Photos from the image-classification dataset "Data" in the GitHub repository yashhashhrrreee/Peppermint-Identification-and-Classification-Model. Its 3 classes are: dried, fresh, spoiled.

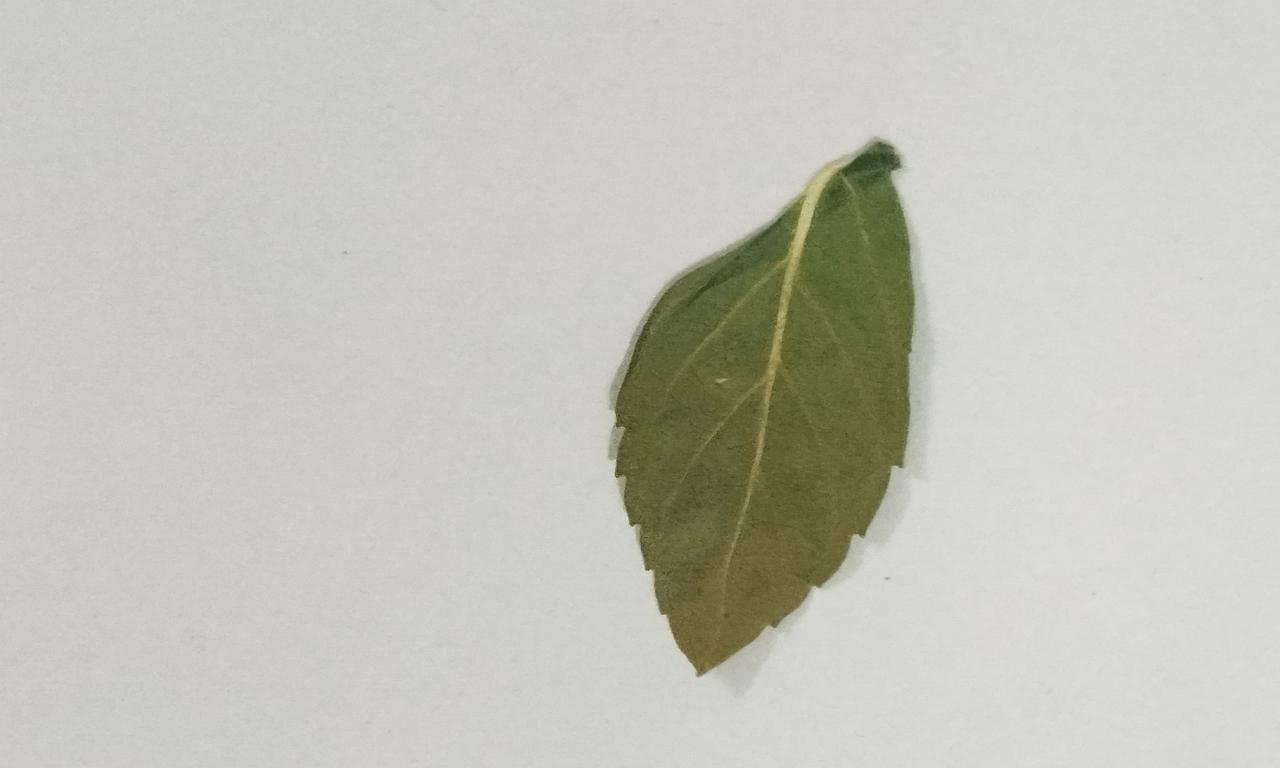
Label: dried

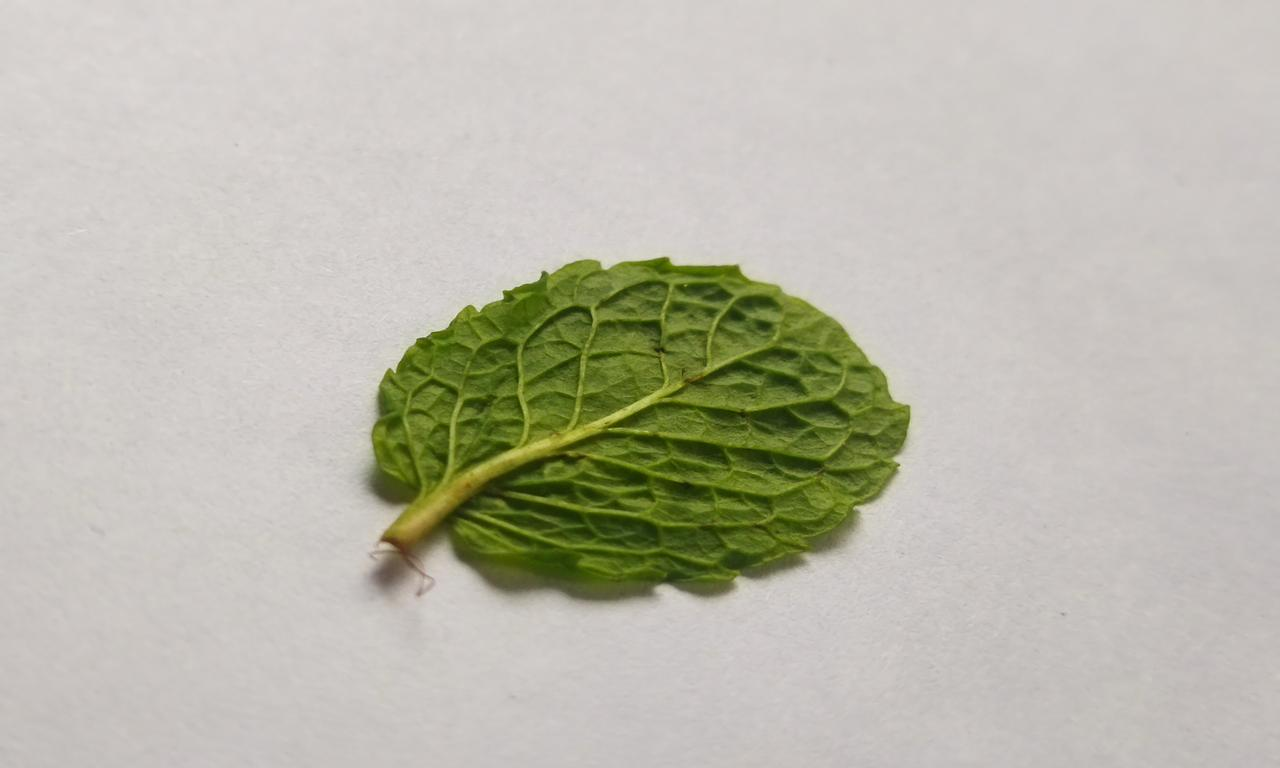
Label: fresh

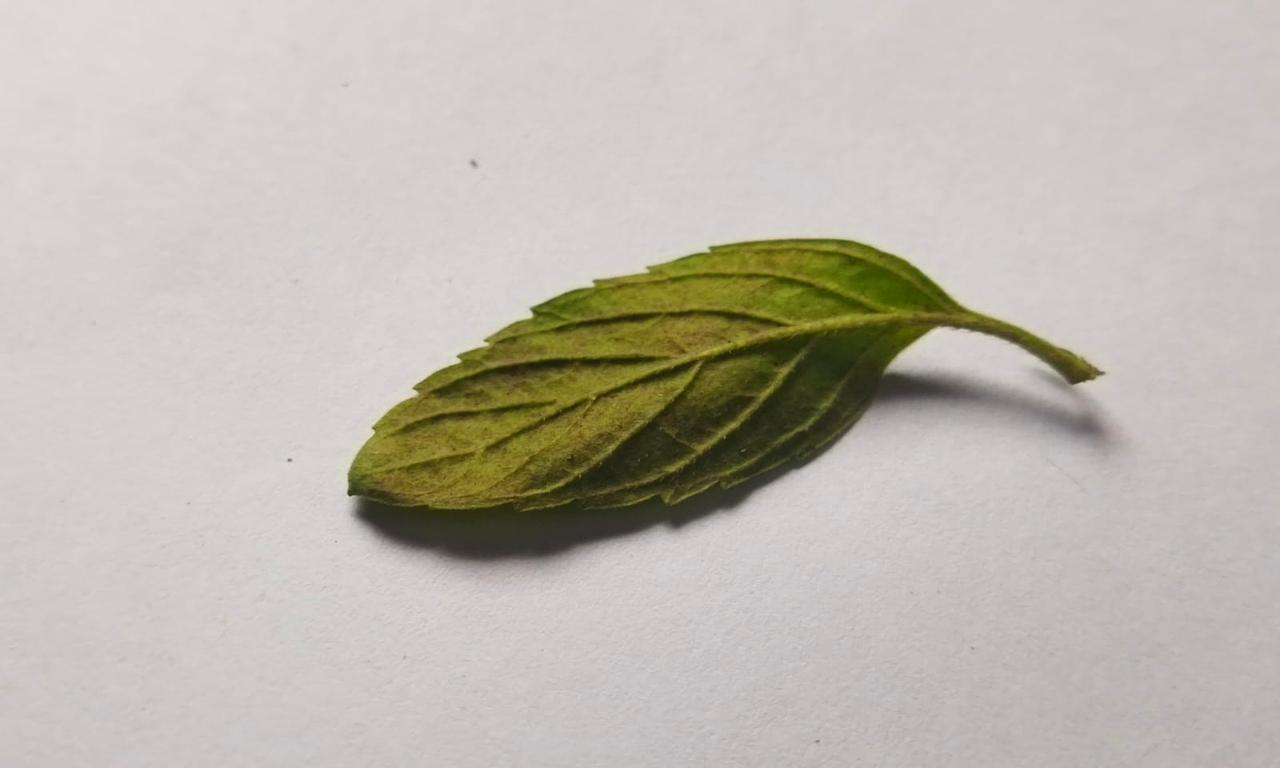
Label: spoiled

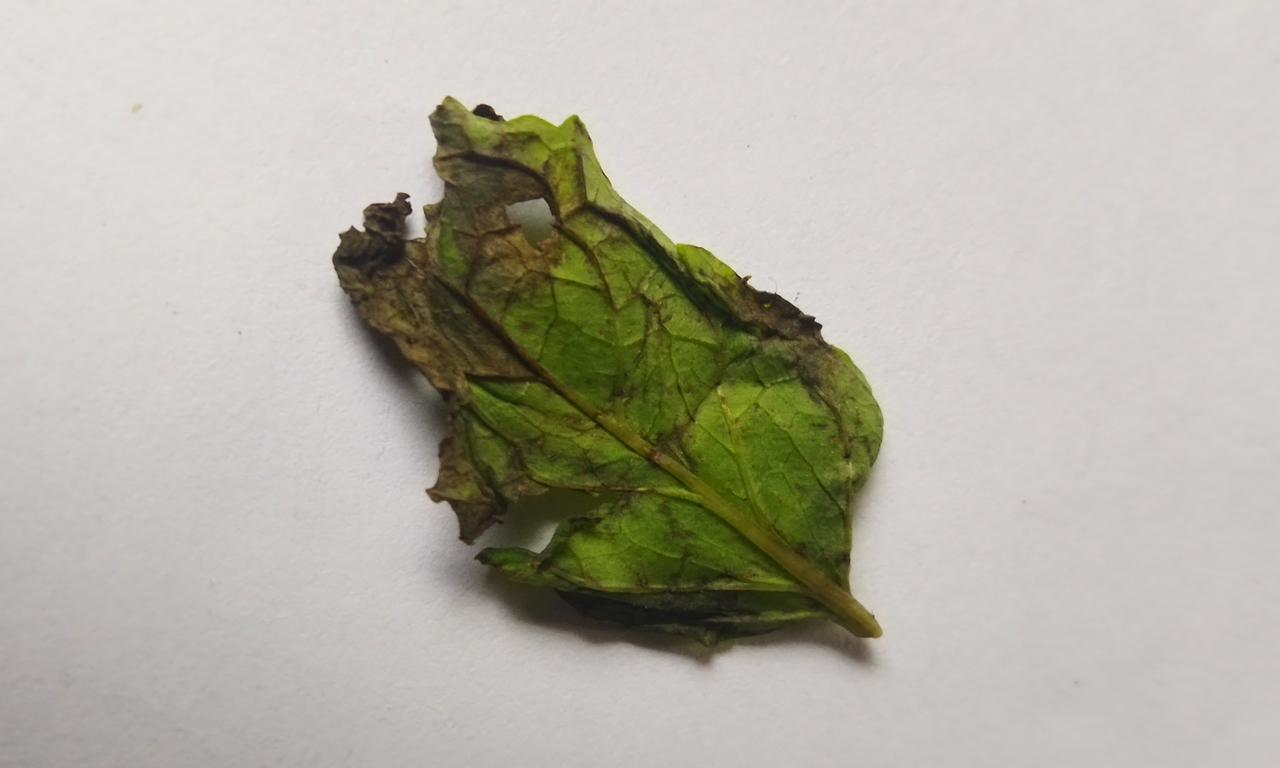
Label: spoiled

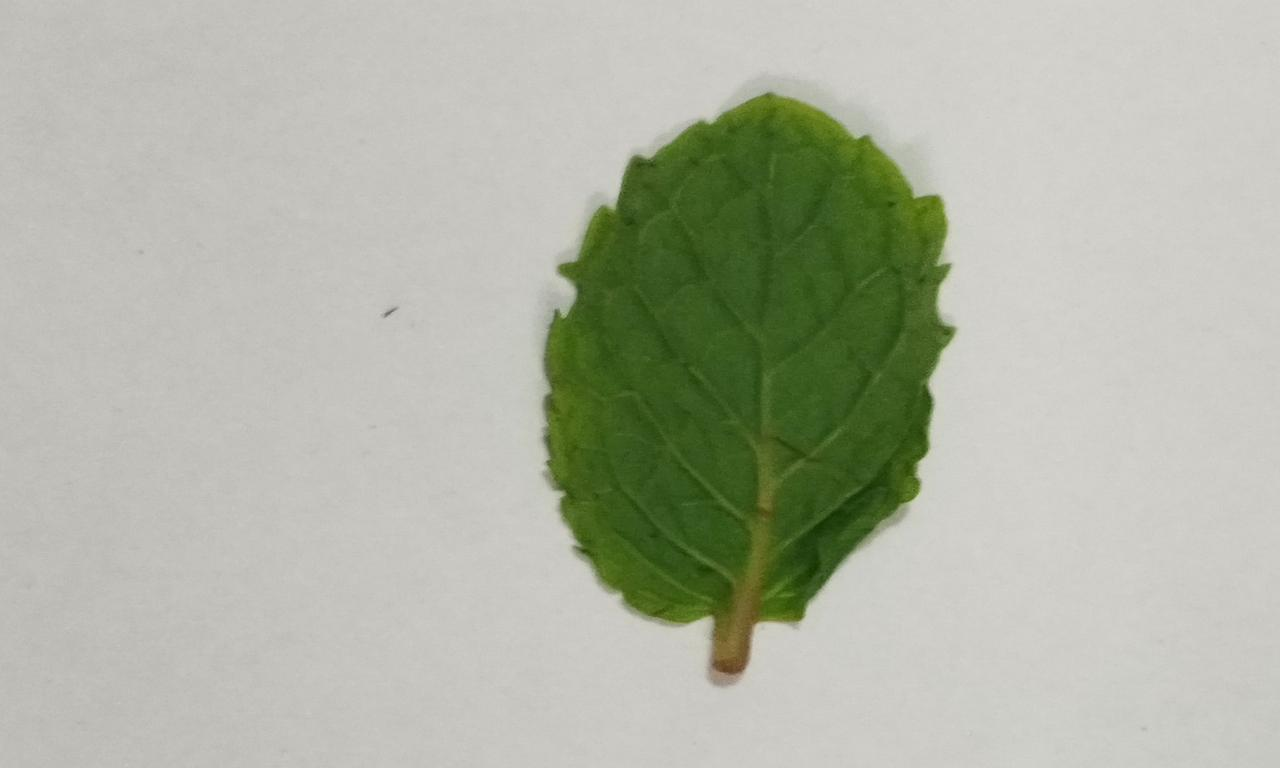
Label: fresh

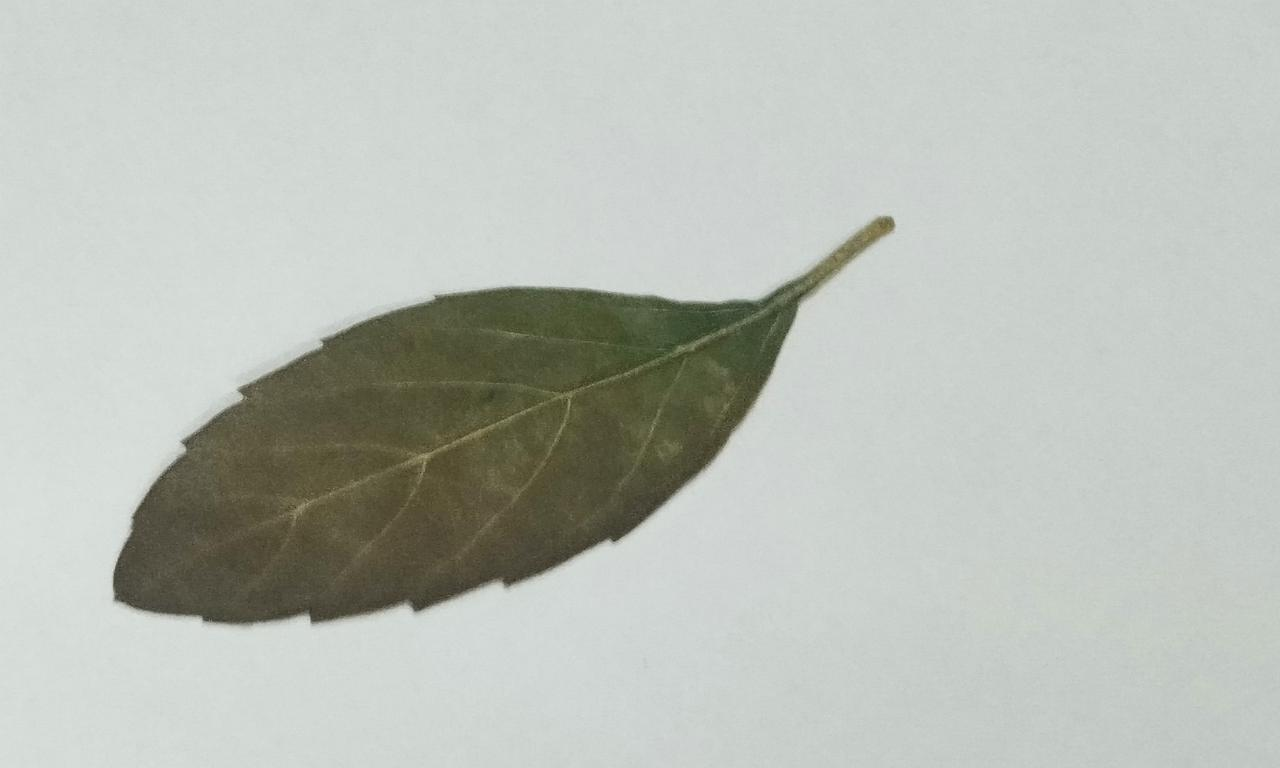
Label: dried
